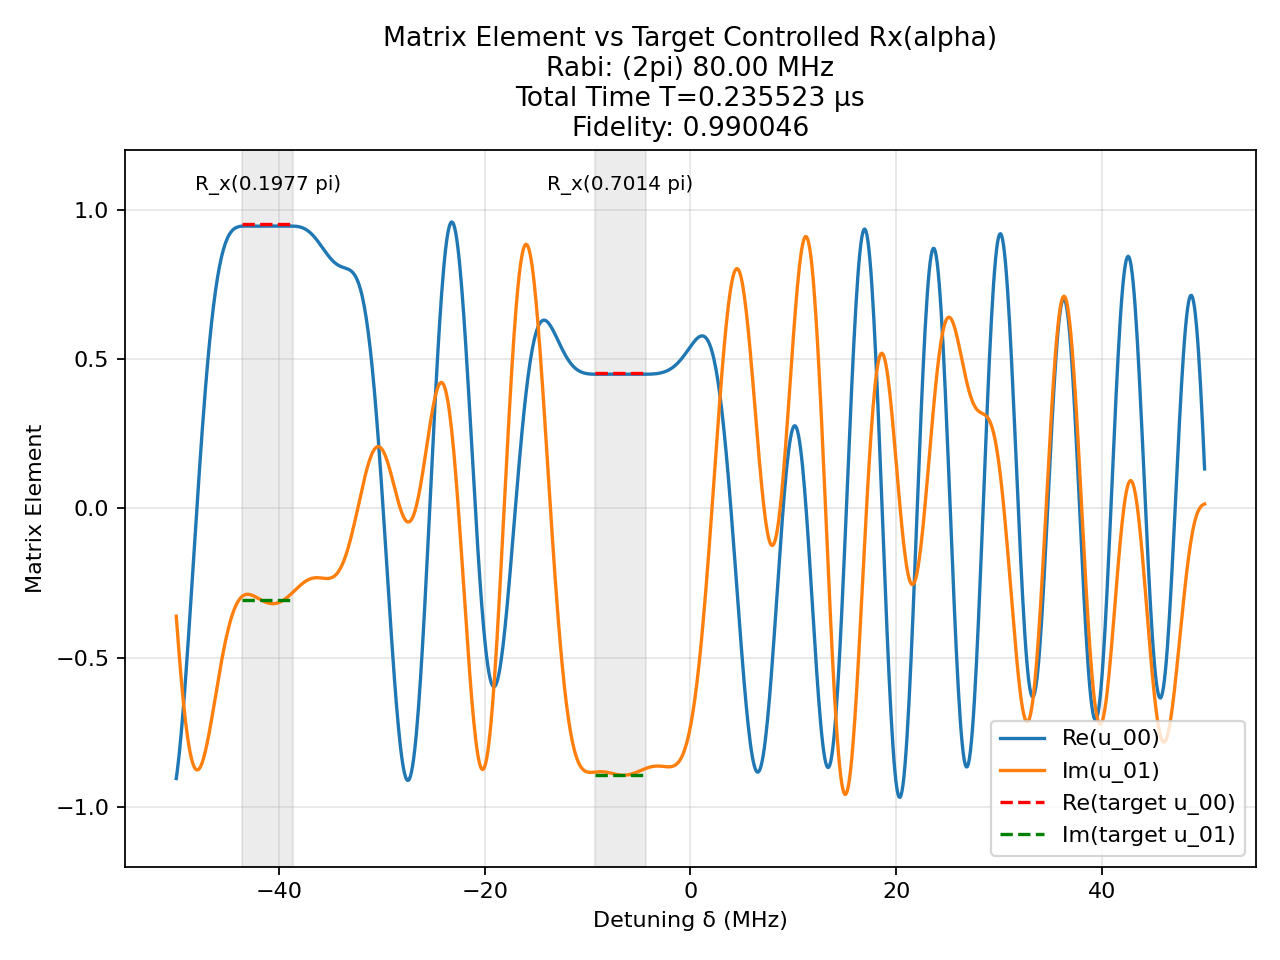

Values plotted in this chart, from the file beside it:
t (us), H_x (2pi MHz), H_z (2pi MHz)
0.001531, -80.0, 0.0
0.0025, 0.0, 50.0
0.0009541, -80.0, 0.0
0.0025, 0.0, 50.0
0.0002493, 80.0, 0.0
0.0025, 0.0, 50.0
0.0004587, 80.0, 0.0
0.0025, 0.0, 50.0
0.0007365, -80.0, 0.0
0.0025, 0.0, 50.0
0.0008075, -80.0, 0.0
0.0025, 0.0, 50.0
0.0005928, 80.0, 0.0
0.0025, 0.0, 50.0
0.001075, 80.0, 0.0
0.0025, 0.0, 50.0
0.001707, 80.0, 0.0
0.0025, 0.0, 50.0
1.302739288108178e-05, -80.0, 0.0
0.0025, 0.0, 50.0
0.000172, 80.0, 0.0
0.0025, 0.0, 50.0
0.0006513, 80.0, 0.0
0.0025, 0.0, 50.0
0.001159, 80.0, 0.0
0.0025, 0.0, 50.0
0.0001315, -80.0, 0.0
0.0025, 0.0, 50.0
0.001341, -80.0, 0.0
0.0025, 0.0, 50.0
0.0008174, -80.0, 0.0
0.0025, 0.0, 50.0
1.8048454137778853e-05, -80.0, 0.0
0.0025, 0.0, 50.0
0.00119, -80.0, 0.0
0.0025, 0.0, 50.0
0.001752, -80.0, 0.0
0.0025, 0.0, 50.0
0.002283, -80.0, 0.0
0.0025, 0.0, 50.0
1.1862745732817008e-05, -80.0, 0.0
0.0025, 0.0, 50.0
0.0002469, 80.0, 0.0
0.0025, 0.0, 50.0
0.00058, -80.0, 0.0
0.0025, 0.0, 50.0
0.0005786, -80.0, 0.0
0.0025, 0.0, 50.0
0.000713, 80.0, 0.0
0.0025, 0.0, 50.0
0.001196, 80.0, 0.0
0.0025, 0.0, 50.0
0.001301, 80.0, 0.0
0.0025, 0.0, 50.0
5.642289562396849e-05, -80.0, 0.0
0.0025, 0.0, 50.0
0.0002174, -80.0, 0.0
0.0025, 0.0, 50.0
0.0005619, 80.0, 0.0
0.0025, 0.0, 50.0
... 81 more rows
